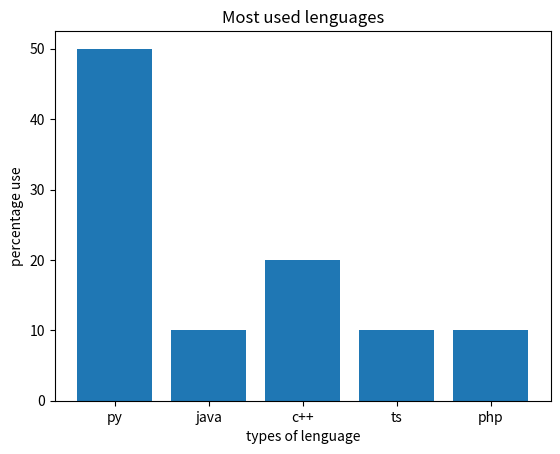

Write the Python code that produced this figure.
import matplotlib.pyplot as xx

Lenguages = ['py', 'java', 'c++', 'ts','php']
Poll = [50,10,20,10, 10]

xx.bar(Lenguages, Poll)
xx.title ('Most used lenguages')
xx.xlabel('types of lenguage')
xx.ylabel('percentage use')

xx.savefig('GraphicExample.png')
xx.show()